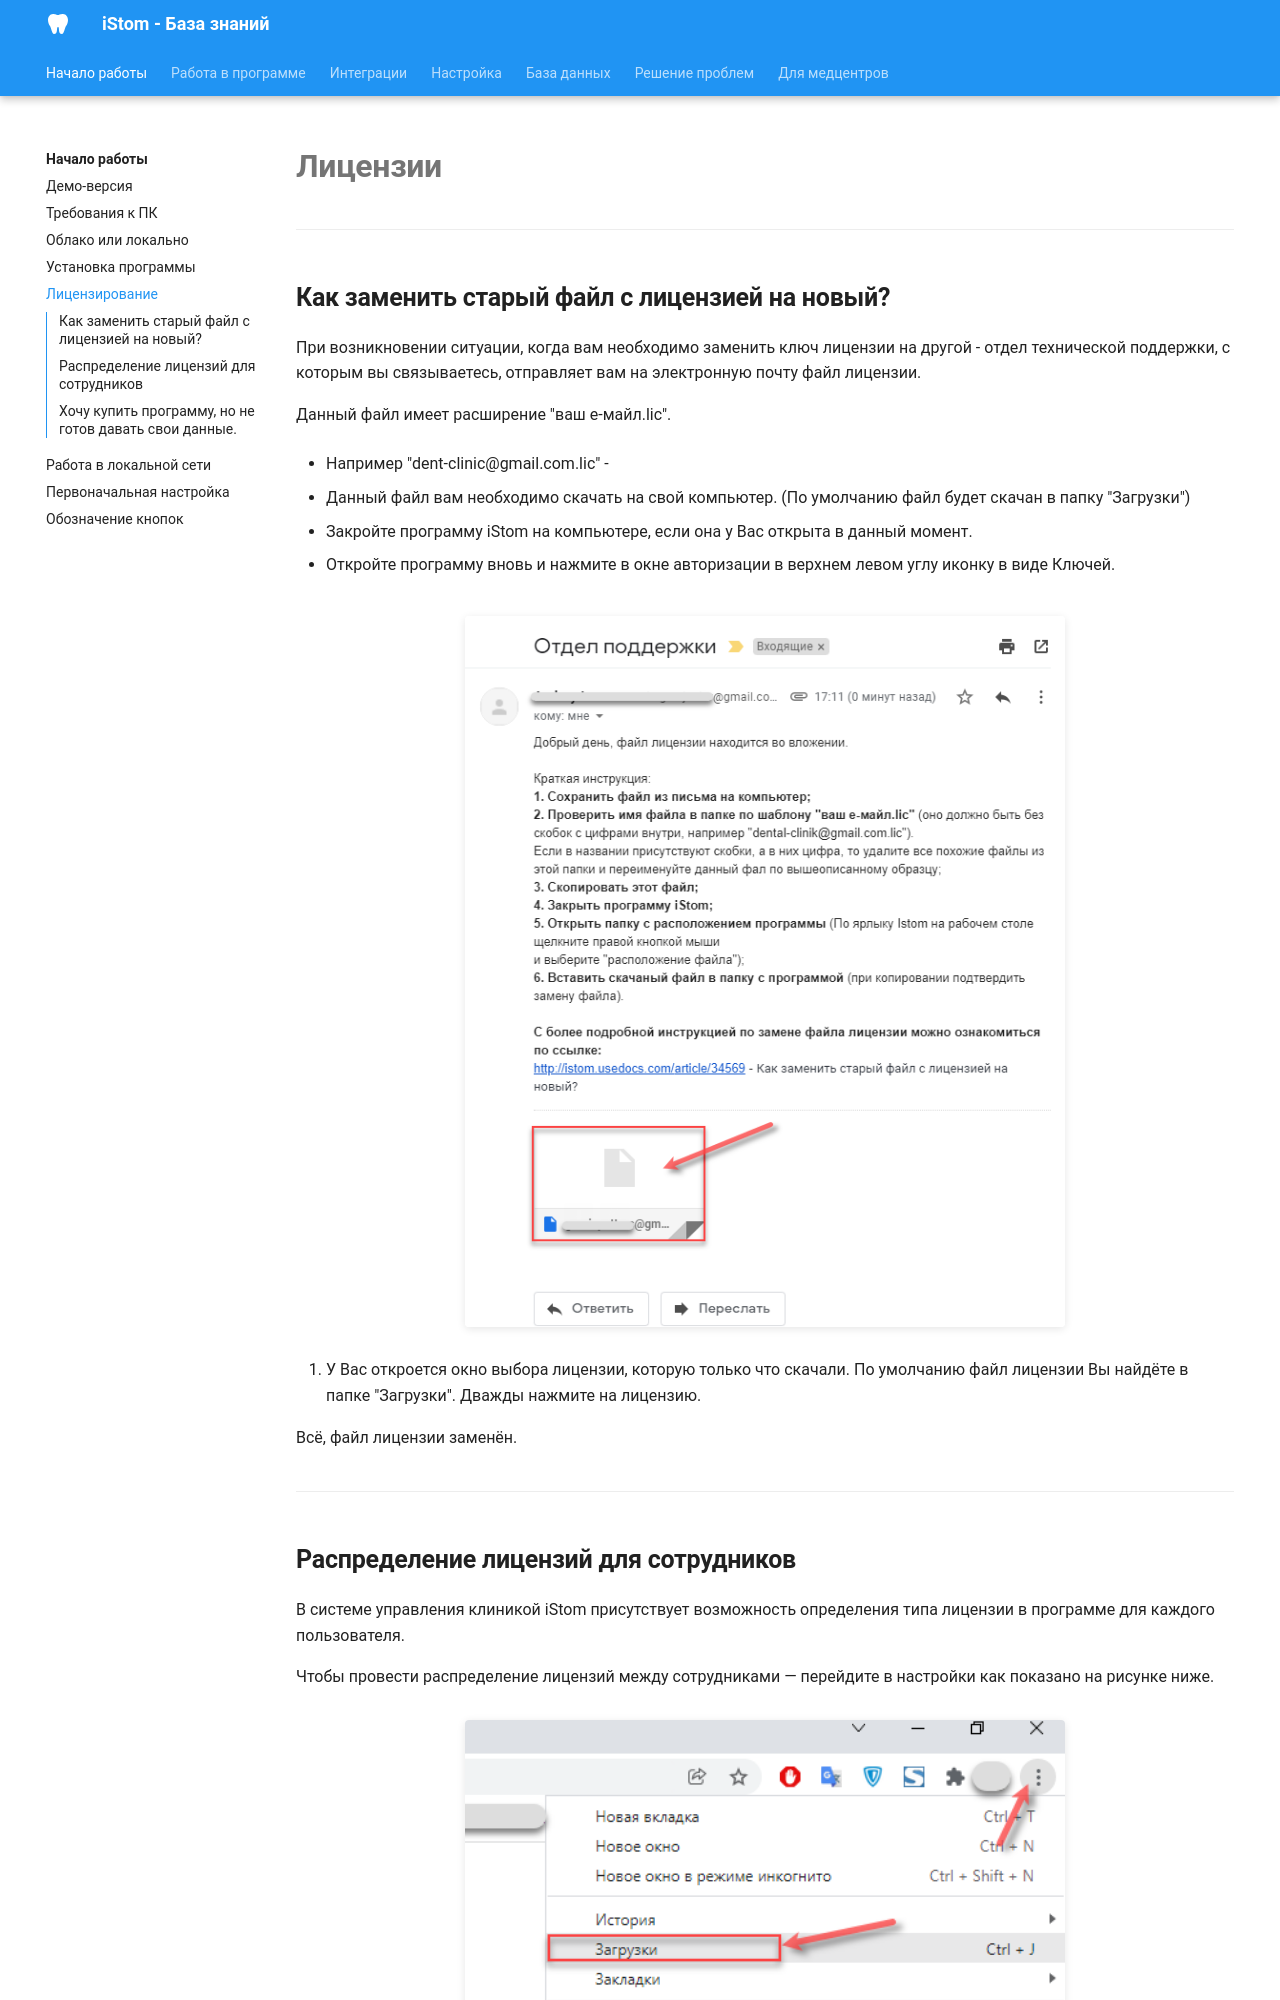

repository: boodaloo/istom-docs · page: getting-started/licensing/index.html · generator: mkdocs

# Лицензии

---

## Как заменить старый файл с лицензией на новый?

При возникновении ситуации, когда вам необходимо заменить ключ лицензии на другой - отдел технической поддержки, с которым вы связываетесь, отправляет вам на электронную почту файл лицензии.

Данный файл имеет расширение "ваш е-майл.lic".

- Например "dent-cliniс@gmail.com.lic" -

1. Данный файл вам необходимо скачать на свой компьютер. (По умолчанию файл будет скачан в папку "Загрузки")

2. Закройте программу iStom на компьютере, если она у Вас открыта в данный момент.

3. Откройте программу вновь и нажмите в окне авторизации в верхнем левом углу иконку в виде Ключей.

![](../images/extracted/как_заменить_файл_лицензии/image1.png)

4. У Вас откроется окно выбора лицензии, которую только что скачали. По умолчанию файл лицензии Вы найдёте в папке "Загрузки". Дважды нажмите на лицензию. 

Всё, файл лицензии заменён. 


---
